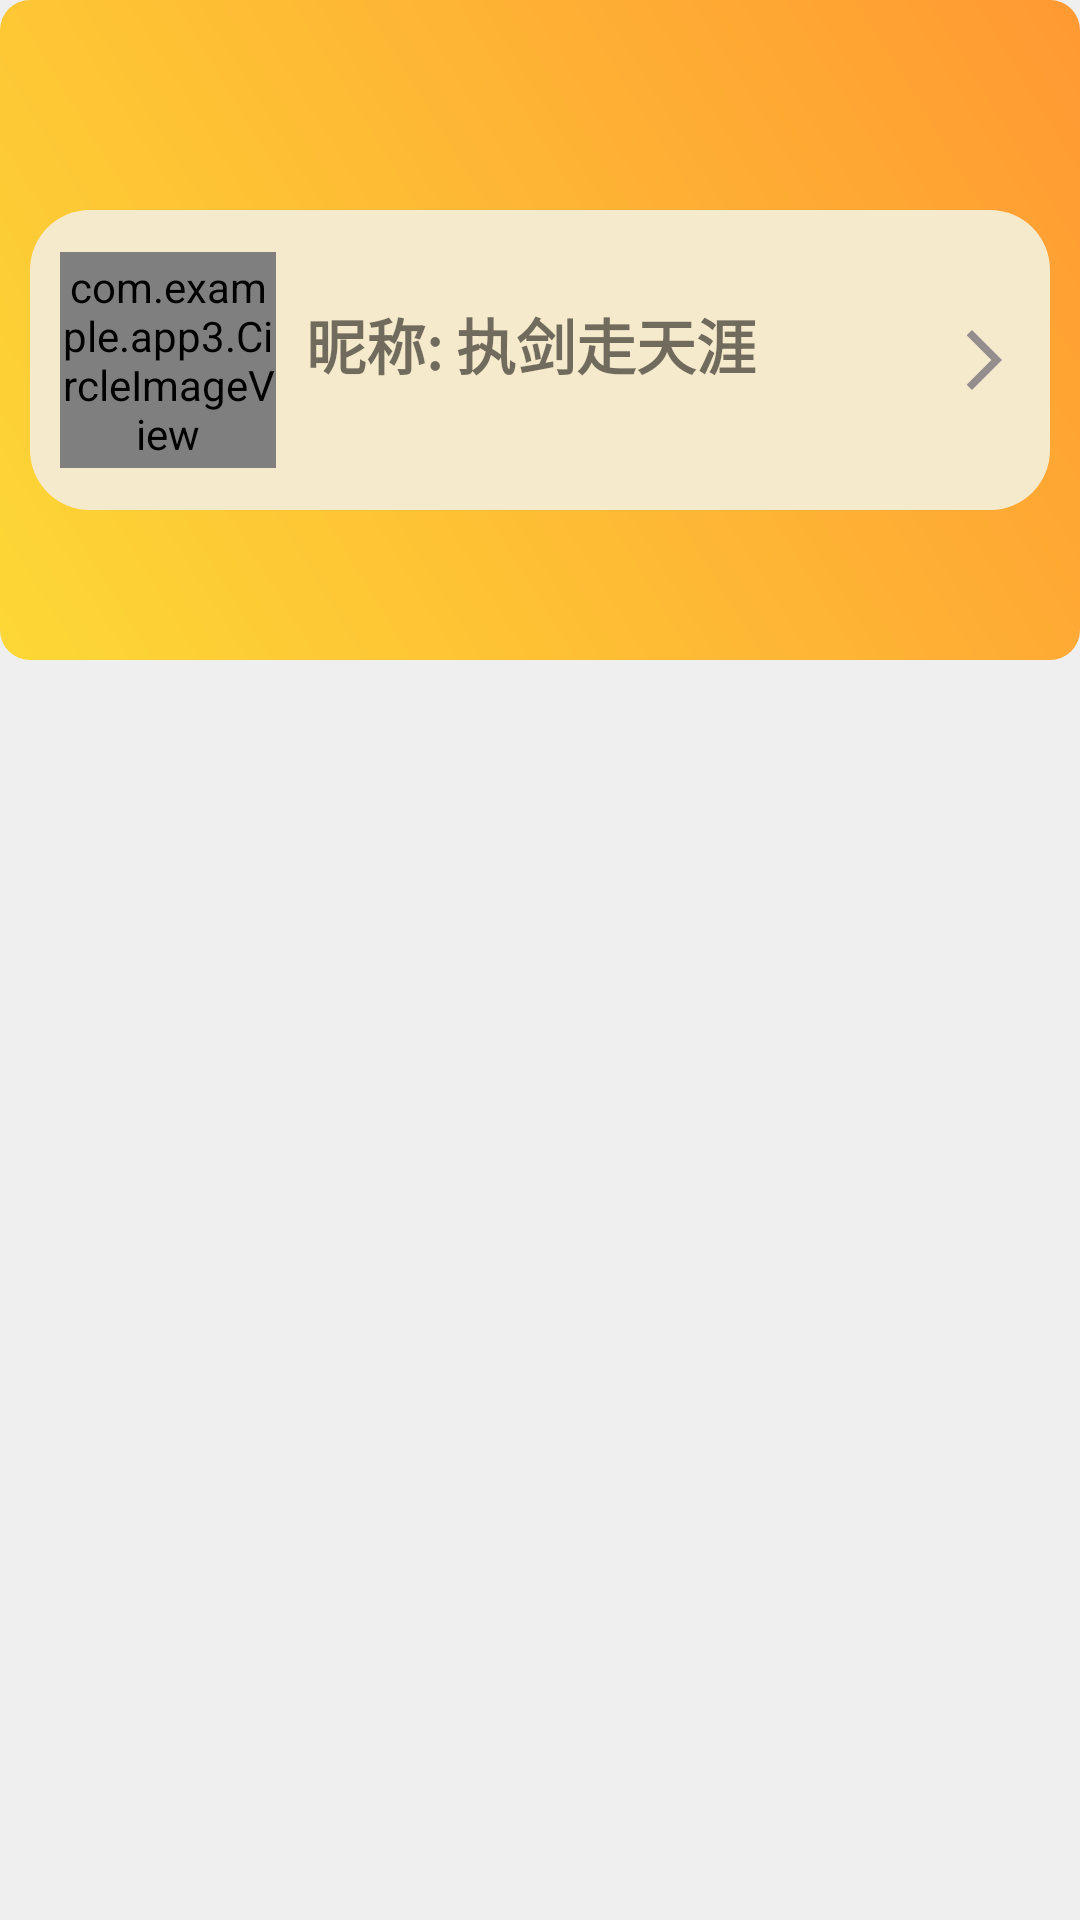

Write the Android layout XML for this screen, with the resource values it uses.
<!-- AndroidManifest.xml: application theme TranslucentTheme -->
<!-- res/layout/fragment_my.xml -->
<?xml version="1.0" encoding="utf-8"?>
<RelativeLayout xmlns:android="http://schemas.android.com/apk/res/android"
    xmlns:tools="http://schemas.android.com/tools"
    android:layout_width="match_parent"
    android:layout_height="match_parent"
    xmlns:app="http://schemas.android.com/apk/res-auto"
    android:background="@drawable/bk"
    tools:context=".fragment.MyFragment">

    
    <LinearLayout
        android:layout_width="match_parent"
        android:layout_height="match_parent"
        android:background="@color/lightgray"
        android:orientation="vertical">

        <LinearLayout
            android:layout_width="match_parent"
            android:layout_height="wrap_content"
            android:background="@drawable/jianbianse_bg"
            android:orientation="vertical">

            <RelativeLayout
                android:layout_width="match_parent"
                android:layout_height="60dp">
                <androidx.appcompat.widget.Toolbar
                    android:id="@+id/my_toolbar"
                    android:layout_width="match_parent"
                    android:layout_height="wrap_content" />
            </RelativeLayout>

            <RelativeLayout
                android:id="@+id/blank"
                android:layout_width="match_parent"
                android:layout_height="100dp"
                android:layout_marginTop="10dp"
                android:layout_marginBottom="50dp"
                android:layout_marginLeft="10dp"
                android:layout_marginRight="10dp"
                android:onClick="toUserInfo"
                android:background="@drawable/userinfo_bg">

                <com.example.app3.CircleImageView
                    android:id="@+id/my_info_header"
                    android:layout_width="72dp"
                    android:layout_height="72dp"
                    android:layout_marginLeft="10dp"
                    android:layout_centerVertical="true"
                    app:srcCompat="@mipmap/touxiang" />
                <TextView
                    android:layout_marginLeft="10dp"
                    android:layout_marginTop="30dp"
                    android:layout_toRightOf="@+id/my_info_header"
                    android:layout_width="wrap_content"
                    android:layout_height="wrap_content"
                    android:text="昵称:"
                    android:textSize="20sp"
                    android:textStyle="bold"/>
                <TextView
                    android:layout_width="wrap_content"
                    android:layout_height="wrap_content"
                    android:layout_toRightOf="@+id/my_info_header"
                    android:layout_marginTop="30dp"
                    android:layout_marginLeft="60dp"
                    android:textSize="20sp"
                    android:textStyle="bold"
                    android:text="执剑走天涯" />
                <ImageView
                    android:layout_width="wrap_content"
                    android:layout_height="wrap_content"
                    android:layout_alignParentRight="true"
                    android:src="@drawable/baseline_arrow_forward_ios_24"
                    android:layout_centerVertical="true"
                    android:layout_marginRight="10dp"/>
            </RelativeLayout>

        </LinearLayout>
        <ListView
            android:id="@+id/my_list"
            android:layout_width="match_parent"
            android:layout_marginLeft="10dp"
            android:layout_marginRight="10dp"
            android:layout_height="wrap_content"
            android:divider="#00000000"
            android:dividerHeight="10dp"
            android:layout_marginTop="50dp" />
    </LinearLayout>
</RelativeLayout>
<!-- resources referenced by this layout -->
<resources>
  <color name="lightgray">#efefef</color>
  <!-- drawable baseline_arrow_forward_ios_24 (drawable) -->
  <vector android:autoMirrored="true" android:height="24dp"
      android:tint="#938D8D" android:viewportHeight="24"
      android:viewportWidth="24" android:width="24dp" xmlns:android="http://schemas.android.com/apk/res/android">
      <path android:fillColor="@android:color/white" android:pathData="M6.23,20.23l1.77,1.77l10,-10l-10,-10l-1.77,1.77l8.23,8.23z"/>
  </vector>
  <!-- drawable bk: png bitmap (drawable, 636410 bytes) -->
  <!-- drawable jianbianse_bg (drawable) -->
  <?xml version="1.0" encoding="utf-8"?>
  <shape xmlns:android="http://schemas.android.com/apk/res/android"
      android:shape="rectangle">
      <gradient
          android:angle="45"
          android:endColor="@color/orange"
          android:startColor="@color/lightyellow"/>
      <corners android:radius="10dp"/>
  </shape>
  <!-- drawable userinfo_bg (drawable) -->
  <?xml version="1.0" encoding="utf-8"?>
  <shape xmlns:android="http://schemas.android.com/apk/res/android"
      android:shape="rectangle">
      <solid android:color="#F6EACC"/>
      <corners android:radius="20dp"/>
  </shape>
  <!-- mipmap touxiang: png bitmap (mipmap-hdpi, 41499 bytes) -->
  <style name="TranslucentTheme" parent="Theme.AppCompat.Light.NoActionBar">
          <item name="android:windowTranslucentStatus">true</item>
          <item name="android:windowTranslucentNavigation">false</item>
          
          <item name="android:statusBarColor">@android:color/transparent</item>
          <item name="android:windowFullscreen">true</item>
      </style>
  <color name="orange">#FF9933</color>
  <color name="lightyellow">#FDD835</color>
</resources>
